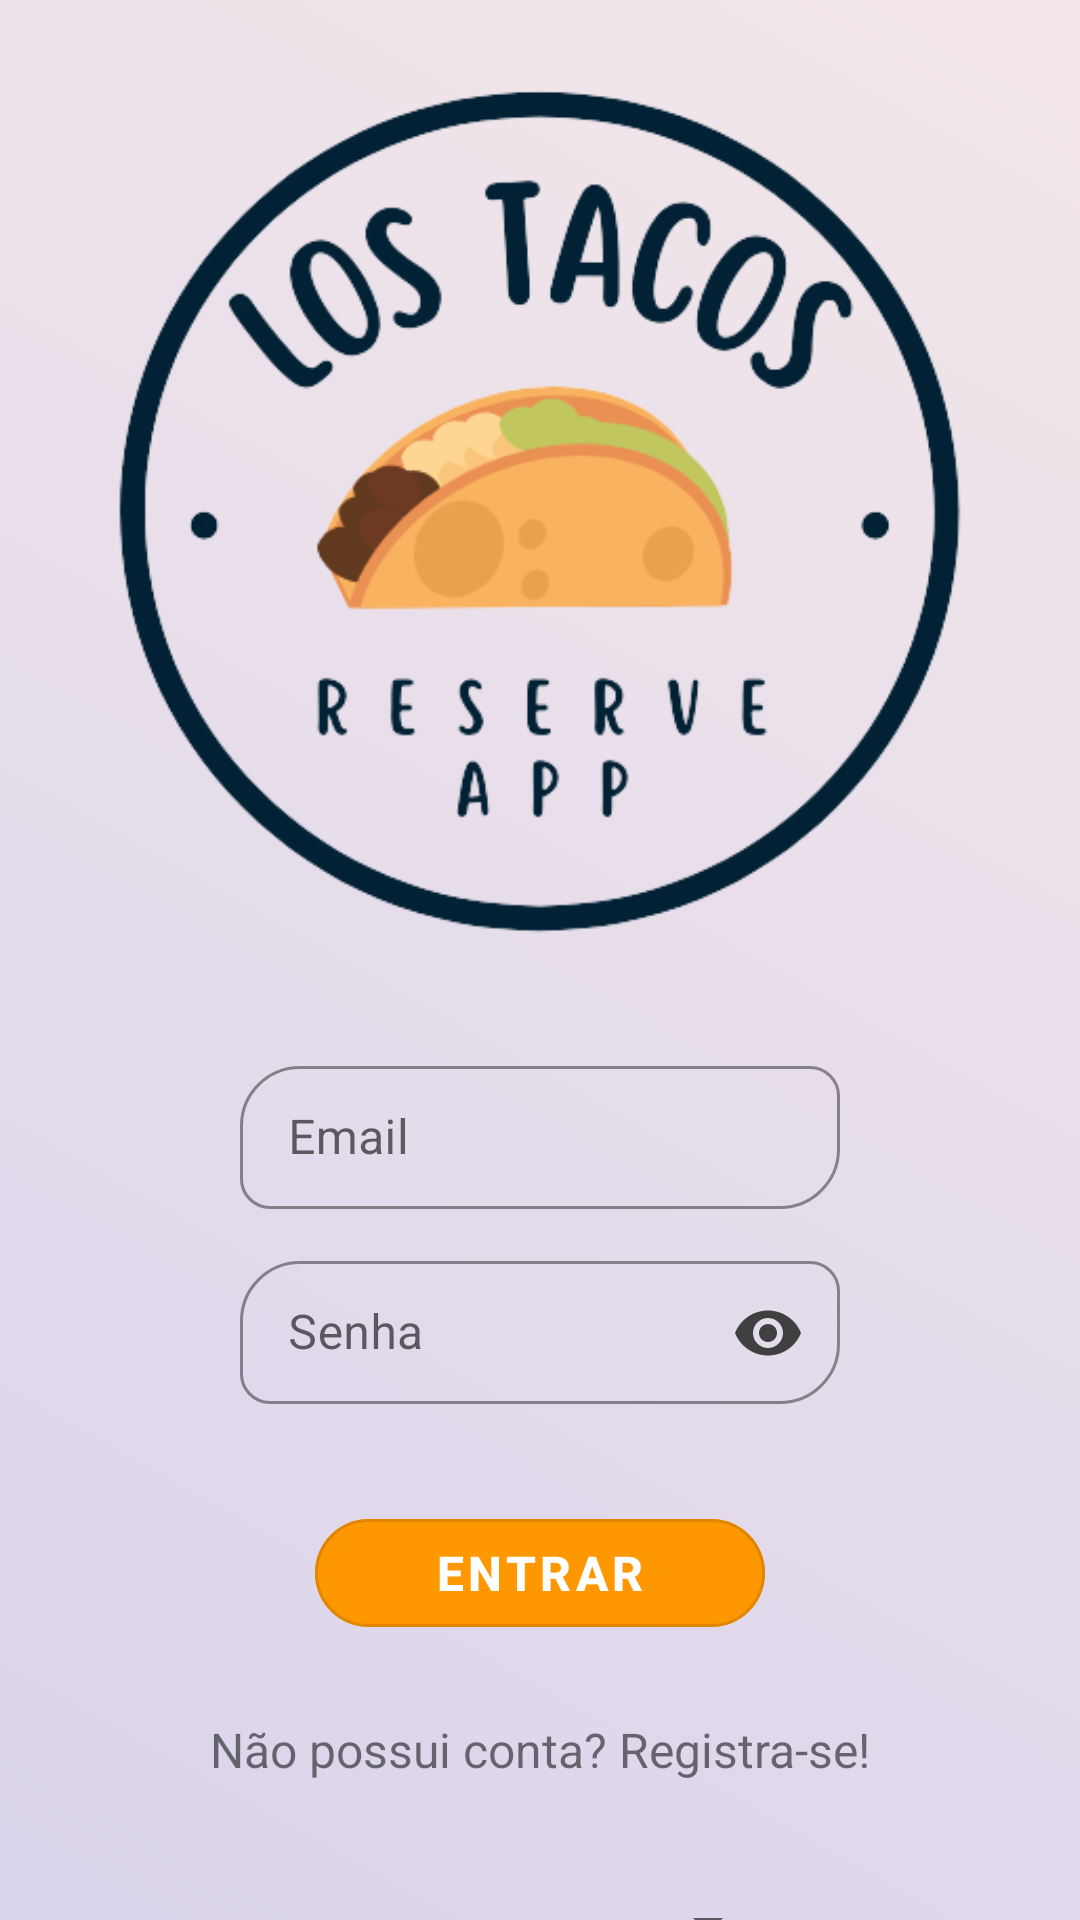

This screen was rendered from an Android layout file. Write that file and the resources it references.
<!-- AndroidManifest.xml: application theme Theme.LosTacos -->
<!-- res/layout/activity_login.xml -->
<?xml version="1.0" encoding="utf-8"?>
<LinearLayout xmlns:android="http://schemas.android.com/apk/res/android"
    xmlns:tools="http://schemas.android.com/tools"
    android:layout_width="match_parent"
    android:layout_height="match_parent"
    xmlns:app="http://schemas.android.com/apk/res-auto"
    android:background="@drawable/grey_gradient_background"
    android:orientation="vertical">

    <ImageView
        android:layout_width="match_parent"
        android:layout_height="350dp"
        android:src="@drawable/logo"
        tools:ignore="ContentDescription"/>

    <com.google.android.material.textfield.TextInputLayout
        style="@style/Widget.MaterialComponents.TextInputLayout.OutlinedBox.Dense"
        android:layout_width="match_parent"
        android:layout_height="wrap_content"
        android:layout_marginLeft="80dp"
        android:layout_marginRight="80dp"
        android:layout_marginBottom="12dp"
        android:hint="Email"
        app:boxCornerRadiusTopStart="20dp"
        app:boxCornerRadiusBottomEnd="20dp"
        app:boxCornerRadiusBottomStart="10dp"
        app:boxCornerRadiusTopEnd="10dp"
        app:hintTextColor="@color/black"
        app:boxStrokeColor="@color/black"
        app:boxStrokeErrorColor="@color/red"
        app:errorTextColor="@color/red"
        app:endIconMode="clear_text"
        app:endIconTint="@color/red">

        <com.google.android.material.textfield.TextInputEditText
            android:id="@+id/email_input"
            android:layout_width="match_parent"
            android:layout_height="wrap_content"
            android:inputType="textEmailAddress"
            android:maxLines="1"
            android:maxLength="64"/>

    </com.google.android.material.textfield.TextInputLayout>

    <com.google.android.material.textfield.TextInputLayout
        style="@style/Widget.MaterialComponents.TextInputLayout.OutlinedBox.Dense"
        android:layout_width="match_parent"
        android:layout_height="wrap_content"
        android:layout_marginLeft="80dp"
        android:layout_marginRight="80dp"
        android:layout_marginBottom="12dp"
        android:hint="@string/senha"
        app:boxCornerRadiusTopStart="20dp"
        app:boxCornerRadiusBottomEnd="20dp"
        app:boxCornerRadiusBottomStart="10dp"
        app:boxCornerRadiusTopEnd="10dp"
        app:hintTextColor="@color/black"
        app:boxStrokeColor="@color/black"
        app:boxStrokeErrorColor="@color/red"
        app:errorTextColor="@color/red"
        app:endIconMode="password_toggle"
        app:endIconTint="@color/grey">

        <com.google.android.material.textfield.TextInputEditText
            android:id="@+id/password_input"
            android:layout_width="match_parent"
            android:layout_height="wrap_content"
            android:inputType="textPassword"
            android:maxLines="1"
            android:maxLength="64"/>

    </com.google.android.material.textfield.TextInputLayout>

    <com.google.android.material.button.MaterialButton
        android:id="@+id/b_login"
        style="@style/Widget.MaterialComponents.Button.OutlinedButton"
        android:layout_width="150dp"
        android:layout_height="wrap_content"
        android:layout_gravity="center"
        android:layout_marginTop="20dp"
        android:backgroundTint="@color/button_color"
        android:text="@string/entrar"
        android:textAlignment="center"
        android:textColor="@color/white"
        android:textSize="16sp"
        android:textStyle="bold"
        app:cornerRadius="20dp" />

    <TextView
        android:id="@+id/b_register"
        android:clickable="true"
        android:layout_width="250dp"
        android:layout_height="40dp"
        android:paddingTop="6dp"
        android:textAlignment="center"
        android:layout_marginEnd="8dp"
        android:layout_marginStart="8dp"
        android:layout_marginTop="18dp"
        android:layout_gravity="center_horizontal"
        android:text="@string/novo_usuario"
        android:textSize="16sp"
        android:focusable="true" />

    <Spinner
        android:id="@+id/spinner"
        android:layout_height="50dp"
        android:layout_width="160dp"
        android:layout_marginEnd="10dp"
        android:layout_marginStart="10dp"
        android:layout_marginBottom="10dp"
        android:layout_marginTop="10dp"
        android:layout_gravity="center"
        android:textAlignment="center"
        android:gravity="center_horizontal"
        app:layout_constraintStart_toStartOf="parent"
        app:layout_constraintTop_toTopOf="parent"/>
</LinearLayout>
<!-- resources referenced by this layout -->
<resources>
  <color name="black">#FF000000</color>
  <color name="button_color">#FF9800</color>
  <color name="grey">#404040</color>
  <color name="red">#F44336</color>
  <color name="white">#FFFFFFFF</color>
  <!-- drawable grey_gradient_background (drawable) -->
  <?xml version="1.0" encoding="utf-8"?>
  <selector xmlns:android="http://schemas.android.com/apk/res/android">
      <item>
          <shape>
              <gradient
                  android:angle="45"
                  android:startColor="#dad4ec"
                  android:endColor="#f3e7e9"
                  android:type="linear"/>
          </shape>
      </item>
  </selector>
  <!-- drawable logo: png bitmap (drawable, 62246 bytes) -->
  <string name="entrar">Entrar</string>
  <string name="novo_usuario">Não possui conta? Registra-se!</string>
  <string name="senha">Senha</string>
  <style name="Theme.LosTacos" parent="Theme.MaterialComponents.DayNight.NoActionBar">
          
          <item name="colorPrimary">@color/purple_500</item>
          <item name="colorPrimaryVariant">@color/purple_700</item>
          <item name="colorOnPrimary">@color/white</item>
          
          <item name="colorSecondary">@color/teal_200</item>
          <item name="colorSecondaryVariant">@color/teal_700</item>
          <item name="colorOnSecondary">@color/black</item>
          
          <item name="android:statusBarColor" tools:targetApi="l">?attr/colorPrimaryVariant</item>
          
      </style>
  <color name="purple_500">#FF6200EE</color>
  <color name="purple_700">#FF3700B3</color>
  <color name="teal_200">#FF03DAC5</color>
  <color name="teal_700">#FF018786</color>
</resources>
